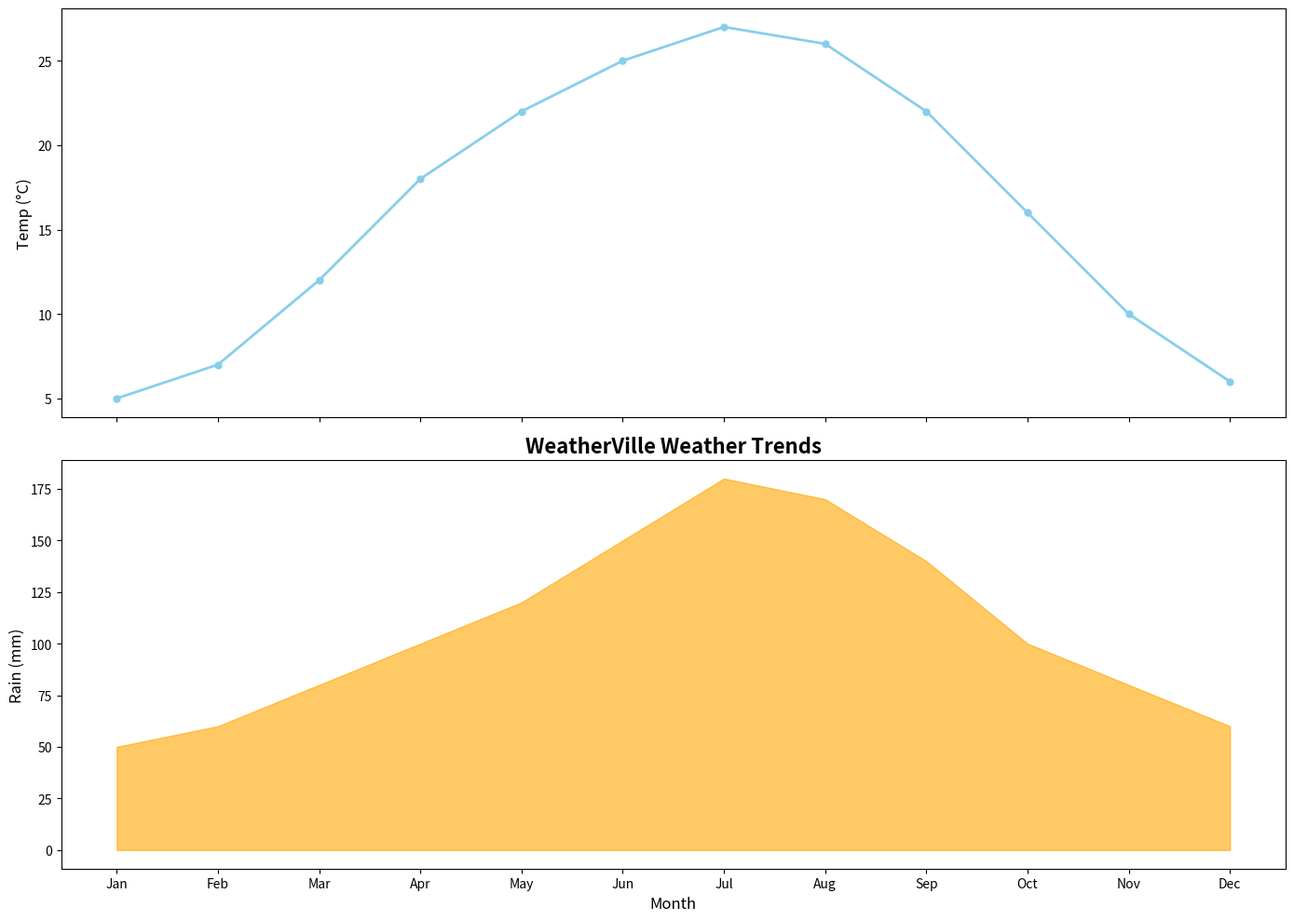

Source code (Python):
import matplotlib.pyplot as plt
import numpy as np

months = np.array(['Jan', 'Feb', 'Mar', 'Apr', 'May', 'Jun', 'Jul', 'Aug', 'Sep', 'Oct', 'Nov', 'Dec'])
rainfall = [50, 60, 80, 100, 120, 150, 180, 170, 140, 100, 80, 60]
temperature = [5, 7, 12, 18, 22, 25, 27, 26, 22, 16, 10, 6]

fig, (ax2, ax1) = plt.subplots(2, 1, figsize=(14, 10), sharex=True)

ax2.plot(months, temperature, color='skyblue', marker='o', linestyle='-', linewidth=2, markersize=5)
ax2.set_ylabel('Temp (°C)', fontsize=12)

ax1.fill_between(months, rainfall, color='orange', alpha=0.6)
ax1.set_xlabel('Month', fontsize=12)
ax1.set_ylabel('Rain (mm)', fontsize=12)
ax1.set_title('WeatherVille Weather Trends', fontsize=16, fontweight='bold')

plt.tight_layout()
plt.show()
